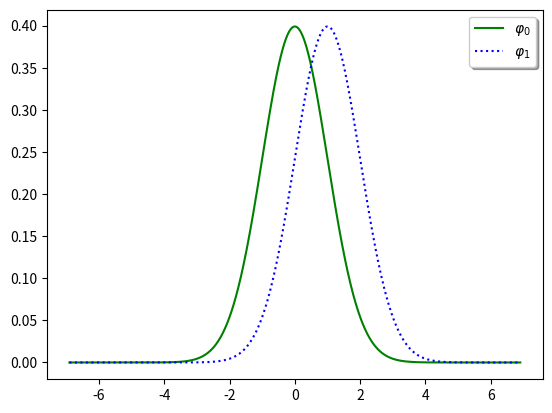

Reproduce this figure in Python. (Note: this script raises an exception after producing the figure.)
import numpy as np
import matplotlib.pyplot as plt
from matplotlib.backends.backend_pdf import PdfPages
import scipy.stats as stats
from scipy.special import logit

pdf = stats.norm.pdf
gridsize = 1000
grid = logit(np.linspace(0, 1, gridsize))
pdf0 = pdf(grid, 0, 1)
pdf1 = pdf(grid, 1, 1)

ax = plt.subplot(111)
ax.plot(grid, pdf0, label=r'$\varphi_0$', ls="-", color="green")
ax.plot(grid, pdf1, label=r'$\varphi_1$', ls=":", color="blue")

legend = ax.legend(shadow=True, frameon=True, loc='best',
                   fancybox=True, borderaxespad=.5)

ps = PdfPages("plots/gaussian_densities.pdf")
ps.savefig(ax.get_figure(), bbox_inches='tight')
ps.close()
